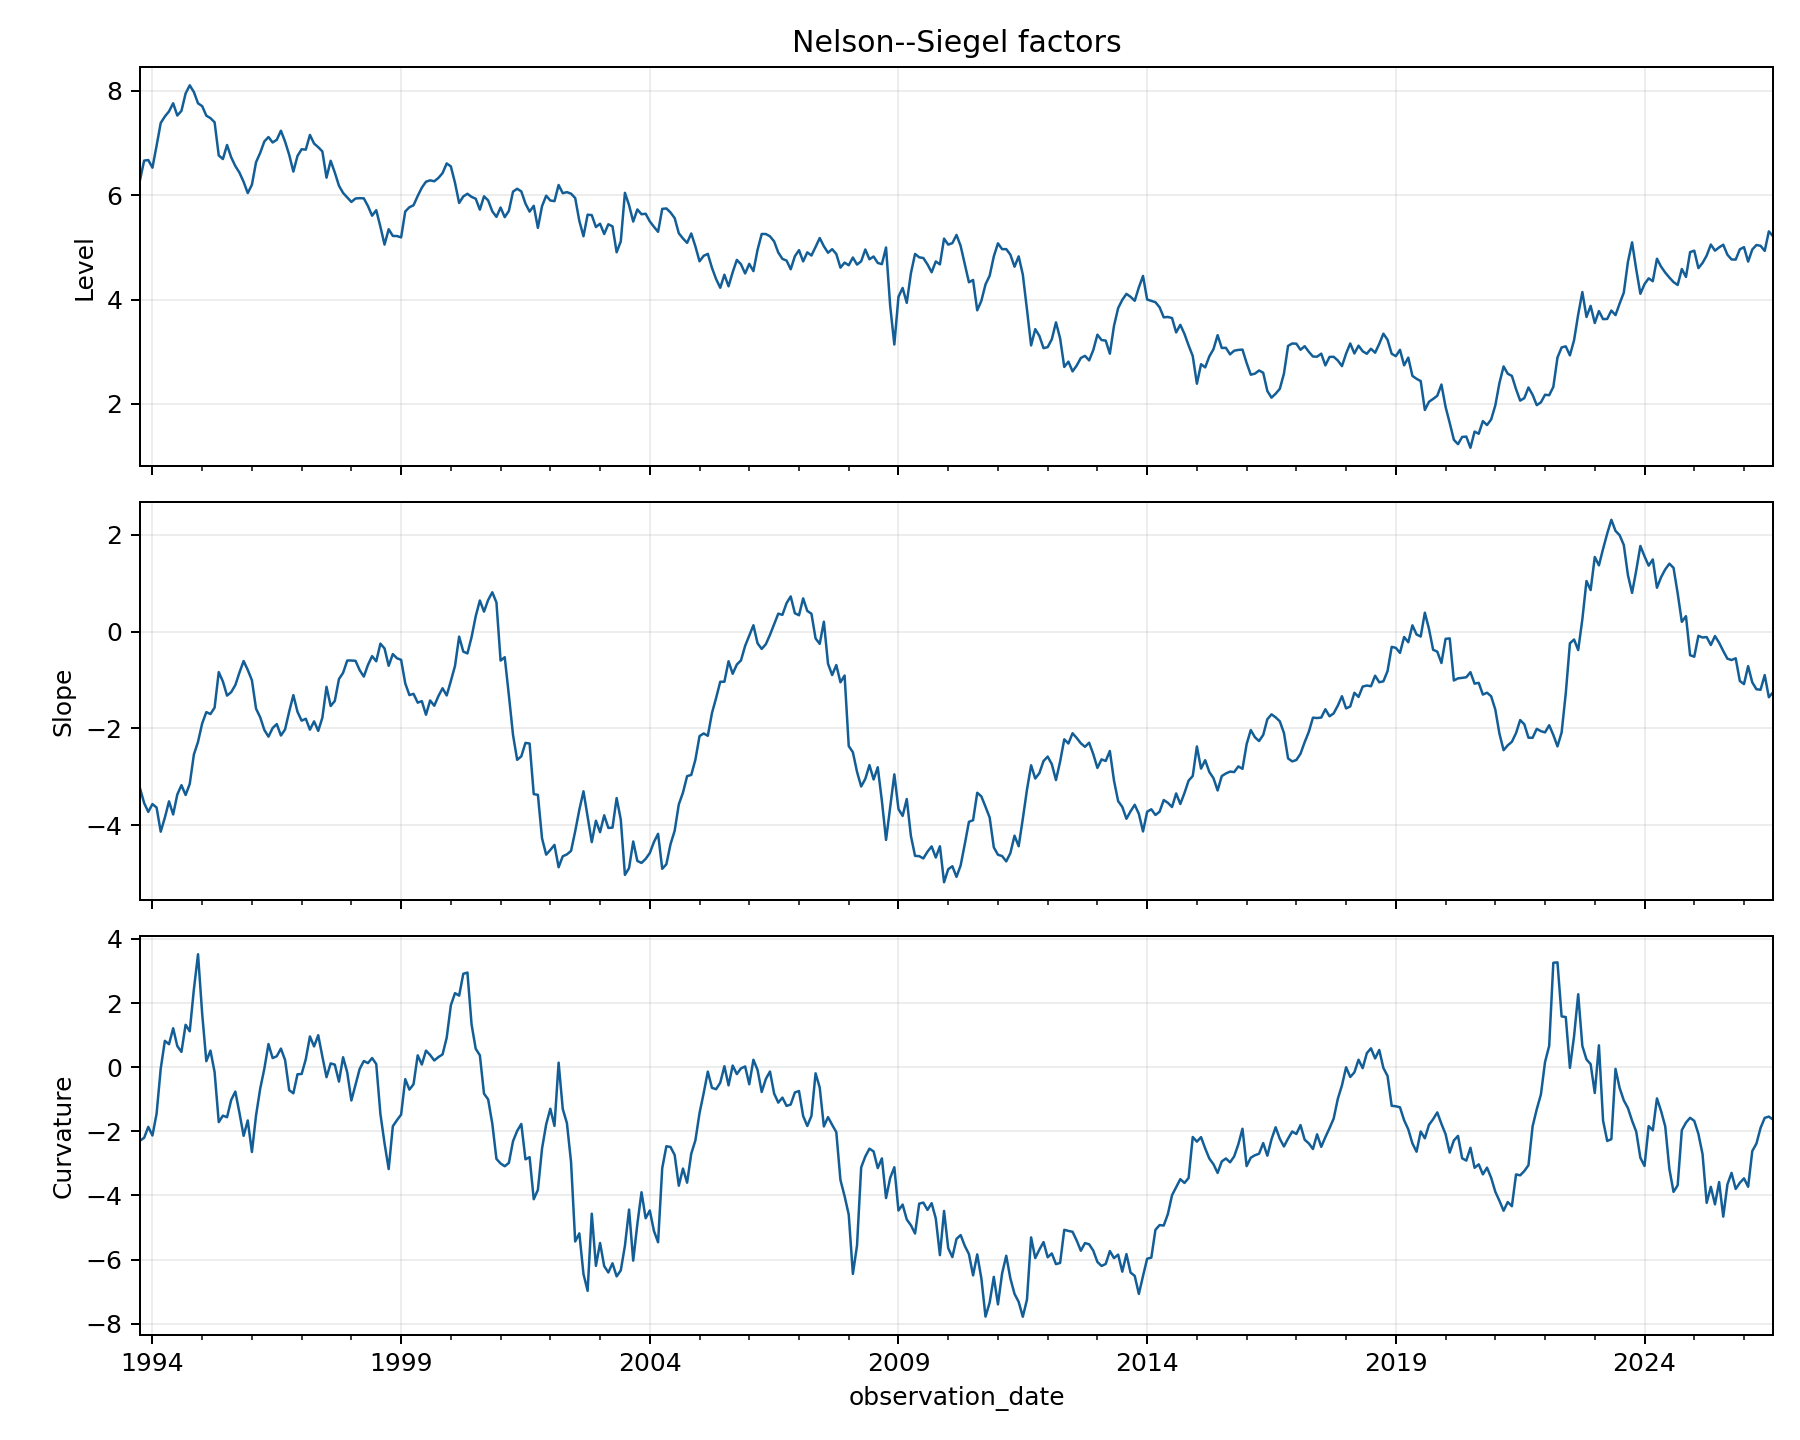

The file beside this chart, header and first rows:
observation_date, level, slope, curvature, cross_sectional_rmse_pct_points
1993-10-31, 6.29, -3.238, -2.293, 0.08532
1993-11-30, 6.661, -3.543, -2.201, 0.07762
1993-12-31, 6.672, -3.726, -1.862, 0.07947
1994-01-31, 6.526, -3.564, -2.13, 0.07017
1994-02-28, 6.945, -3.635, -1.454, 0.06528
1994-03-31, 7.382, -4.135, -0.04525, 0.05903
1994-04-30, 7.507, -3.843, 0.822, 0.06973
1994-05-31, 7.604, -3.508, 0.7171, 0.09274
1994-06-30, 7.76, -3.779, 1.214, 0.09976
1994-07-31, 7.525, -3.366, 0.6583, 0.07147
1994-08-31, 7.614, -3.174, 0.4764, 0.08177
1994-09-30, 7.947, -3.375, 1.322, 0.1035
1994-10-31, 8.103, -3.148, 1.119, 0.07454
1994-11-30, 7.975, -2.54, 2.427, 0.09666
1994-12-31, 7.759, -2.276, 3.522, 0.1654
1995-01-31, 7.705, -1.897, 1.669, 0.07567
1995-02-28, 7.523, -1.662, 0.1877, 0.08012
1995-03-31, 7.475, -1.702, 0.5178, 0.08143
1995-04-30, 7.395, -1.569, -0.1539, 0.07906
1995-05-31, 6.76, -0.8352, -1.714, 0.07195
1995-06-30, 6.691, -1.029, -1.511, 0.07801
1995-07-31, 6.96, -1.321, -1.56, 0.0678
1995-08-31, 6.724, -1.25, -1.022, 0.08123
1995-09-30, 6.557, -1.103, -0.7602, 0.08852
1995-10-31, 6.43, -0.843, -1.428, 0.06514
1995-11-30, 6.255, -0.6062, -2.14, 0.06664
1995-12-31, 6.04, -0.7895, -1.661, 0.0785
1996-01-31, 6.198, -1.003, -2.645, 0.05732
1996-02-29, 6.631, -1.591, -1.501, 0.0772
1996-03-31, 6.809, -1.769, -0.6704, 0.08644
1996-04-30, 7.029, -2.031, -0.04594, 0.07542
1996-05-31, 7.112, -2.17, 0.7213, 0.06896
1996-06-30, 7.009, -1.992, 0.2837, 0.06258
1996-07-31, 7.06, -1.91, 0.3425, 0.05983
1996-08-31, 7.234, -2.146, 0.5802, 0.06911
1996-09-30, 7.026, -2.02, 0.2253, 0.071
1996-10-31, 6.771, -1.65, -0.7165, 0.06358
1996-11-30, 6.451, -1.311, -0.8139, 0.07141
1996-12-31, 6.75, -1.656, -0.2204, 0.05043
1997-01-31, 6.879, -1.839, -0.2122, 0.0672
1997-02-28, 6.872, -1.8, 0.2484, 0.06998
1997-03-31, 7.153, -2.026, 0.9592, 0.07192
1997-04-30, 6.988, -1.854, 0.6475, 0.07816
1997-05-31, 6.919, -2.051, 0.9969, 0.1048
1997-06-30, 6.838, -1.778, 0.3329, 0.07037
1997-07-31, 6.335, -1.138, -0.3118, 0.06733
1997-08-31, 6.658, -1.536, 0.1175, 0.06845
1997-09-30, 6.434, -1.431, 0.07984, 0.07738
1997-10-31, 6.181, -0.9803, -0.4496, 0.07898
1997-11-30, 6.042, -0.8497, 0.31, 0.06685
1997-12-31, 5.957, -0.5958, -0.1636, 0.05846
1998-01-31, 5.87, -0.5951, -1.038, 0.06767
1998-02-28, 5.935, -0.6022, -0.5427, 0.07719
1998-03-31, 5.941, -0.7942, -0.05565, 0.08033
1998-04-30, 5.939, -0.9281, 0.1924, 0.09329
1998-05-31, 5.791, -0.6867, 0.128, 0.09889
1998-06-30, 5.606, -0.5046, 0.2848, 0.07658
1998-07-31, 5.711, -0.6114, 0.09793, 0.07709
1998-08-31, 5.395, -0.2464, -1.455, 0.08333
1998-09-30, 5.053, -0.3463, -2.373, 0.1666
... 335 more rows
